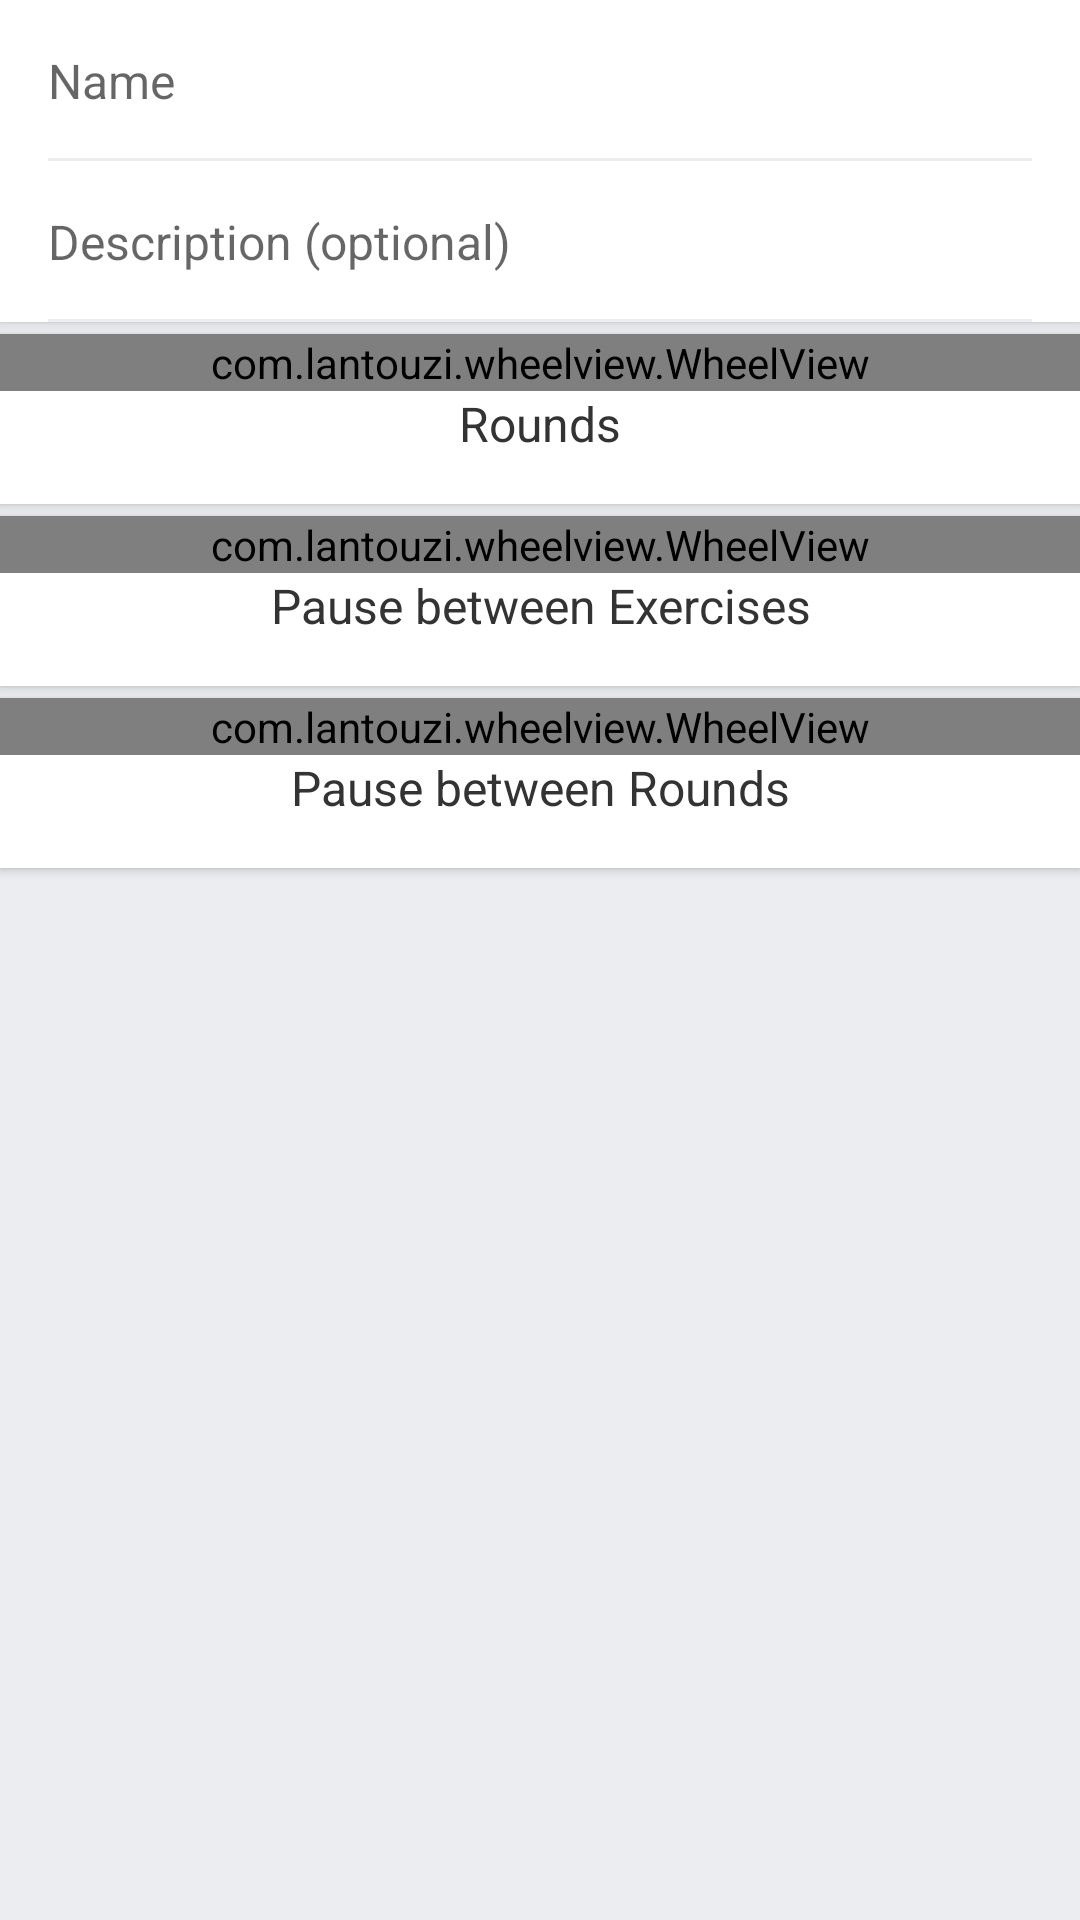

Android layout source for this screen:
<!-- AndroidManifest.xml: application theme AppTheme -->
<!-- res/layout/fragment_add_properties_to_workout.xml -->
<?xml version="1.0" encoding="utf-8"?>

<LinearLayout
    android:layout_width="match_parent"
    android:layout_height="match_parent"
    app:layout_behavior="@string/appbar_scrolling_view_behavior"
    android:orientation="vertical"
    xmlns:android="http://schemas.android.com/apk/res/android"
    xmlns:app="http://schemas.android.com/apk/res-auto">


    <LinearLayout
        android:layout_width="match_parent"
        android:layout_height="wrap_content"
        android:orientation="vertical"
        android:background="@color/backgroundListItem"
        android:layout_marginBottom="@dimen/margin_card"
        android:elevation="@dimen/elevation_card">

        <EditText
            android:id="@+id/name"
            android:layout_width="match_parent"
            android:layout_height="wrap_content"
            android:textSize="16dp"
            android:padding="@dimen/marginInputField"
            android:gravity="left|center"
            android:textColor="@color/colorPrimaryText"
            android:hint="@string/name"
            android:background="@drawable/shape_default"/>

        <EditText
            android:textSize="16dp"
            android:id="@+id/description"
            android:layout_width="match_parent"
            android:layout_height="wrap_content"
            android:padding="@dimen/marginInputField"
            android:textColor="@color/colorPrimaryText"
            android:gravity="left|center"
            android:hint="@string/description"
            android:background="@drawable/shape_default"/>

    </LinearLayout>

    <RelativeLayout
        android:layout_width="match_parent"
        android:layout_height="wrap_content"
        android:background="@color/backgroundListItem"
        android:elevation="@dimen/elevation_card"
        android:layout_marginTop="@dimen/margin_card"
        android:layout_marginBottom="@dimen/margin_card">

        <com.lantouzi.wheelview.WheelView
            android:id="@+id/roundsWheeler"
            android:layout_width="match_parent"
            android:layout_height="wrap_content"
            app:lwvHighlightColor="@color/colorPrimary"
            app:lwvMarkColor="@color/colorDivider"
            app:lwvIntervalFactor="1.5"
            app:lwvMarkRatio="0.2" />

        <TextView
            android:id="@+id/roundsTextView"
            android:layout_width="match_parent"
            android:layout_height="wrap_content"
            android:textSize="16dp"
            android:gravity="center"
            android:layout_marginBottom="@dimen/marginInputField"
            android:layout_below="@id/roundsWheeler"
            android:text="Rounds"/>

    </RelativeLayout>

    <RelativeLayout
        android:layout_width="match_parent"
        android:layout_height="wrap_content"
        android:background="@color/backgroundListItem"
        android:elevation="@dimen/elevation_card"
        android:layout_marginTop="@dimen/margin_card"
        android:layout_marginBottom="@dimen/margin_card">

        <com.lantouzi.wheelview.WheelView
            android:id="@+id/pauseExercisesWheeler"
            android:layout_width="match_parent"
            android:layout_height="wrap_content"
            app:lwvHighlightColor="@color/colorPrimary"
            app:lwvMarkColor="@color/colorDivider"
            app:lwvIntervalFactor="1.5"
            app:lwvMarkRatio="0.2"
            app:lwvAdditionalCenterMark="s"/>

        <TextView
            android:id="@+id/pauseExercisesTextView"
            android:layout_width="match_parent"
            android:layout_height="wrap_content"
            android:textSize="16dp"
            android:layout_below="@id/pauseExercisesWheeler"
            android:layout_marginBottom="@dimen/marginInputField"
            android:gravity="center"
            android:text="Pause between Exercises"/>

    </RelativeLayout>

    <RelativeLayout
        android:layout_width="match_parent"
        android:layout_height="wrap_content"
        android:background="@color/backgroundListItem"
        android:layout_marginTop="@dimen/margin_card"
        android:layout_marginBottom="@dimen/margin_card"
        android:elevation="@dimen/elevation_card">

        <com.lantouzi.wheelview.WheelView
            android:id="@+id/pauseRoundsWheeler"
            android:layout_width="match_parent"
            android:layout_height="wrap_content"
            app:lwvHighlightColor="@color/colorPrimary"
            app:lwvMarkColor="@color/colorDivider"
            app:lwvIntervalFactor="1.5"
            app:lwvMarkRatio="0.2"
            app:lwvAdditionalCenterMark="s"/>

        <TextView
            android:id="@+id/pauseRoundsTextView"
            android:layout_width="match_parent"
            android:layout_height="wrap_content"
            android:layout_marginBottom="@dimen/marginInputField"
            android:gravity="center"
            android:textSize="16dp"
            android:layout_below="@id/pauseRoundsWheeler"
            android:text="Pause between Rounds"/>

    </RelativeLayout>





    

    

</LinearLayout>

    


<!-- res/layout/number_spinner.xml (included above) -->
<?xml version="1.0" encoding="utf-8"?>

<LinearLayout xmlns:android="http://schemas.android.com/apk/res/android"
    xmlns:tools="http://schemas.android.com/tools"
    android:layout_width="wrap_content"
    android:layout_height="wrap_content"
    xmlns:app="http://schemas.android.com/apk/res-auto"
    android:background="#bfbfbf"
    android:orientation="horizontal">

    <android.support.design.widget.FloatingActionButton
        android:id="@+id/button1"
        android:layout_width="wrap_content"
        android:layout_height="wrap_content"
        android:layout_marginRight="@dimen/fab_margin"
        app:elevation="6dp"
        app:rippleColor="@color/grey_A300"
        android:tint="@android:color/white"
        app:backgroundTint="@color/grey_A700"
        app:pressedTranslationZ="12dp"
        android:src="@mipmap/ic_add_a_photo_white_24dp"
        app:layout_behavior="community.barassistant.barassistant.behavior.FabScrollBehavior"/>

    <TextView
        android:id="@+id/textView1"
        android:layout_width="wrap_content"
        android:layout_height="wrap_content"
        android:text="TextView"
        android:textColor="#ccffff"
        android:textSize="20sp" />

    <TextView
        android:id="@+id/textView2"
        android:layout_width="wrap_content"
        android:layout_height="wrap_content"
        android:layout_alignLeft="@+id/textView1"
        android:layout_centerVertical="true"
        android:text="TextView"
        android:textColor="#000000"
        android:textSize="20sp" />
    <TextView
        android:id="@+id/textView3"
        android:layout_width="wrap_content"
        android:layout_height="wrap_content"
        android:text="TextView"
        android:textColor="#ccffff"
        android:textSize="20sp" />


    <android.support.design.widget.FloatingActionButton
        android:id="@+id/button2"
        android:layout_width="wrap_content"
        android:layout_height="wrap_content"
        android:layout_marginRight="@dimen/fab_margin"
        app:elevation="6dp"
        app:rippleColor="@color/grey_A300"
        android:tint="@android:color/white"
        app:backgroundTint="@color/grey_A700"
        app:pressedTranslationZ="12dp"
        android:src="@mipmap/ic_add_a_photo_white_24dp"
        app:layout_behavior="community.barassistant.barassistant.behavior.FabScrollBehavior"/>


</LinearLayout>
<!-- resources referenced by this layout -->
<resources>
  <color name="backgroundListItem">#FFFFFF</color>
  <color name="colorDivider">@color/windowBackground</color>
  <color name="colorPrimary">#009688</color>
  <color name="colorPrimaryLight">#B2DFDB</color>
  <color name="colorPrimaryText">#333333</color>
  <item name="grey_A300" type="color">#E0E0E0</item>
  <item name="grey_A700" type="color">#616161</item>
  <item name="red_A800" type="color">#C62828</item>
  <dimen name="elevation_card">2dp</dimen>
  <dimen name="fab_margin">16dp</dimen>
  <dimen name="marginInputField">16dp</dimen>
  <dimen name="margin_card">2dp</dimen>
  <!-- drawable shape_default (drawable) -->
  <?xml version="1.0" encoding="utf-8"?>
  
  <layer-list xmlns:android="http://schemas.android.com/apk/res/android">
      <item>
          <shape android:shape="rectangle" >
              <solid android:color="@color/backgroundListItem" />
          </shape>
      </item>
      <item android:start="16dp" android:end="16dp">
          <shape android:shape="rectangle" >
              <solid android:color="@color/colorDivider"/>
          </shape>
      </item>
      <item android:bottom="1dp">
          <shape android:shape="rectangle" >
              <solid android:color="@color/backgroundListItem" />
          </shape>
      </item>
  </layer-list>
  
  <string name="description">Description (optional)</string>
  <string name="name">Name</string>
  <style name="AppTheme" parent="Theme.AppCompat.Light.NoActionBar">
          
          <item name="colorPrimary">@color/colorPrimary</item>
          <item name="colorPrimaryDark">@color/colorPrimaryDark</item>
          <item name="colorAccent">@color/colorAccent</item>
          <item name="android:textColorPrimary">@color/grey_A100</item>
          <item name="android:textColor">@color/colorPrimaryText</item>
          <item name="android:windowBackground">@color/windowBackground</item>
          <item name="android:clipToPadding">false</item>
          <item name="alertDialogTheme">@style/MyDialogTheme</item>
      </style>
  <color name="windowBackground">#EBEDF0</color>
  <color name="colorPrimaryDark">#00796B</color>
  <color name="colorAccent">@color/colorPrimaryText</color>
  <item name="grey_A100" type="color">#F5F5F5</item>
  <style name="MyDialogTheme" parent="Theme.AppCompat.Light.Dialog.Alert">
          
          <item name="colorAccent">@color/colorPrimary</item>
          
          <item name="android:textColorPrimary">@color/colorPrimaryText</item>
          
          <item name="android:windowBackground">@color/backgroundListItem</item>
  
      </style>
</resources>
